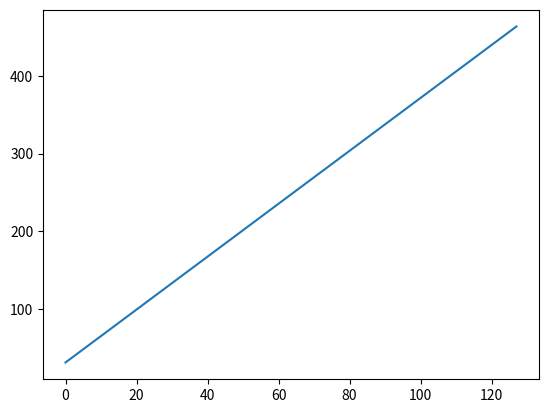

This chart was generated by the following Python code: (Note: this script raises an exception after producing the figure.)
import numpy as np
from matplotlib import pyplot as plt

def build_data():
    x = np.array(range(256))
    ns = np.random.normal(size=(256,))
    y = x * 3 + 100
    return x, y

(data_x, data_y) = build_data()
data_y
# plt.plot(data_x, data_y)
# plt.show()

class LrModel():
    def __init__(self):
        self.a = 0
        self.b = 0
        self.alpha = 0.000015
        
    def fit(self, data_x, data_y):
        for loop in range(100000):
            data_len = len(data_x)
            grad_a = 0
            grad_b = 0
            for i in range(data_len):
                comm = (self.a * data_x[i] + self.b - data_y[i]) / data_len * self.alpha
                grad_a += comm * data_x[i]
                grad_b += comm
            self.a -= grad_a
            self.b -= grad_b
            if loop % 100 == 0:
                info = "a = {}, b = {}, mse = {}".format(self.a, self.b, self._mse(data_x, data_y))
                print(info)
            
    def predict(self, x):
        return self.a * x + self.b
    
    def _mse(self, data_x, data_y):
        mse = 0
        data_len = len(data_x)
        for i in range(data_len):
            mse += (self.a * data_x[i] + self.b - data_y[i]) ** 2 / data_len
        return mse
        
    def get_params(self):
        return (self.a, self.b)
    
    

model = LrModel()
model.fit(data_x, data_y)

a, b = model.get_params()
tx = np.array(range(128))
ty = a * tx + b
plt.plot(tx, ty)
plt.plot(x_data, y_data)
plt.show()

